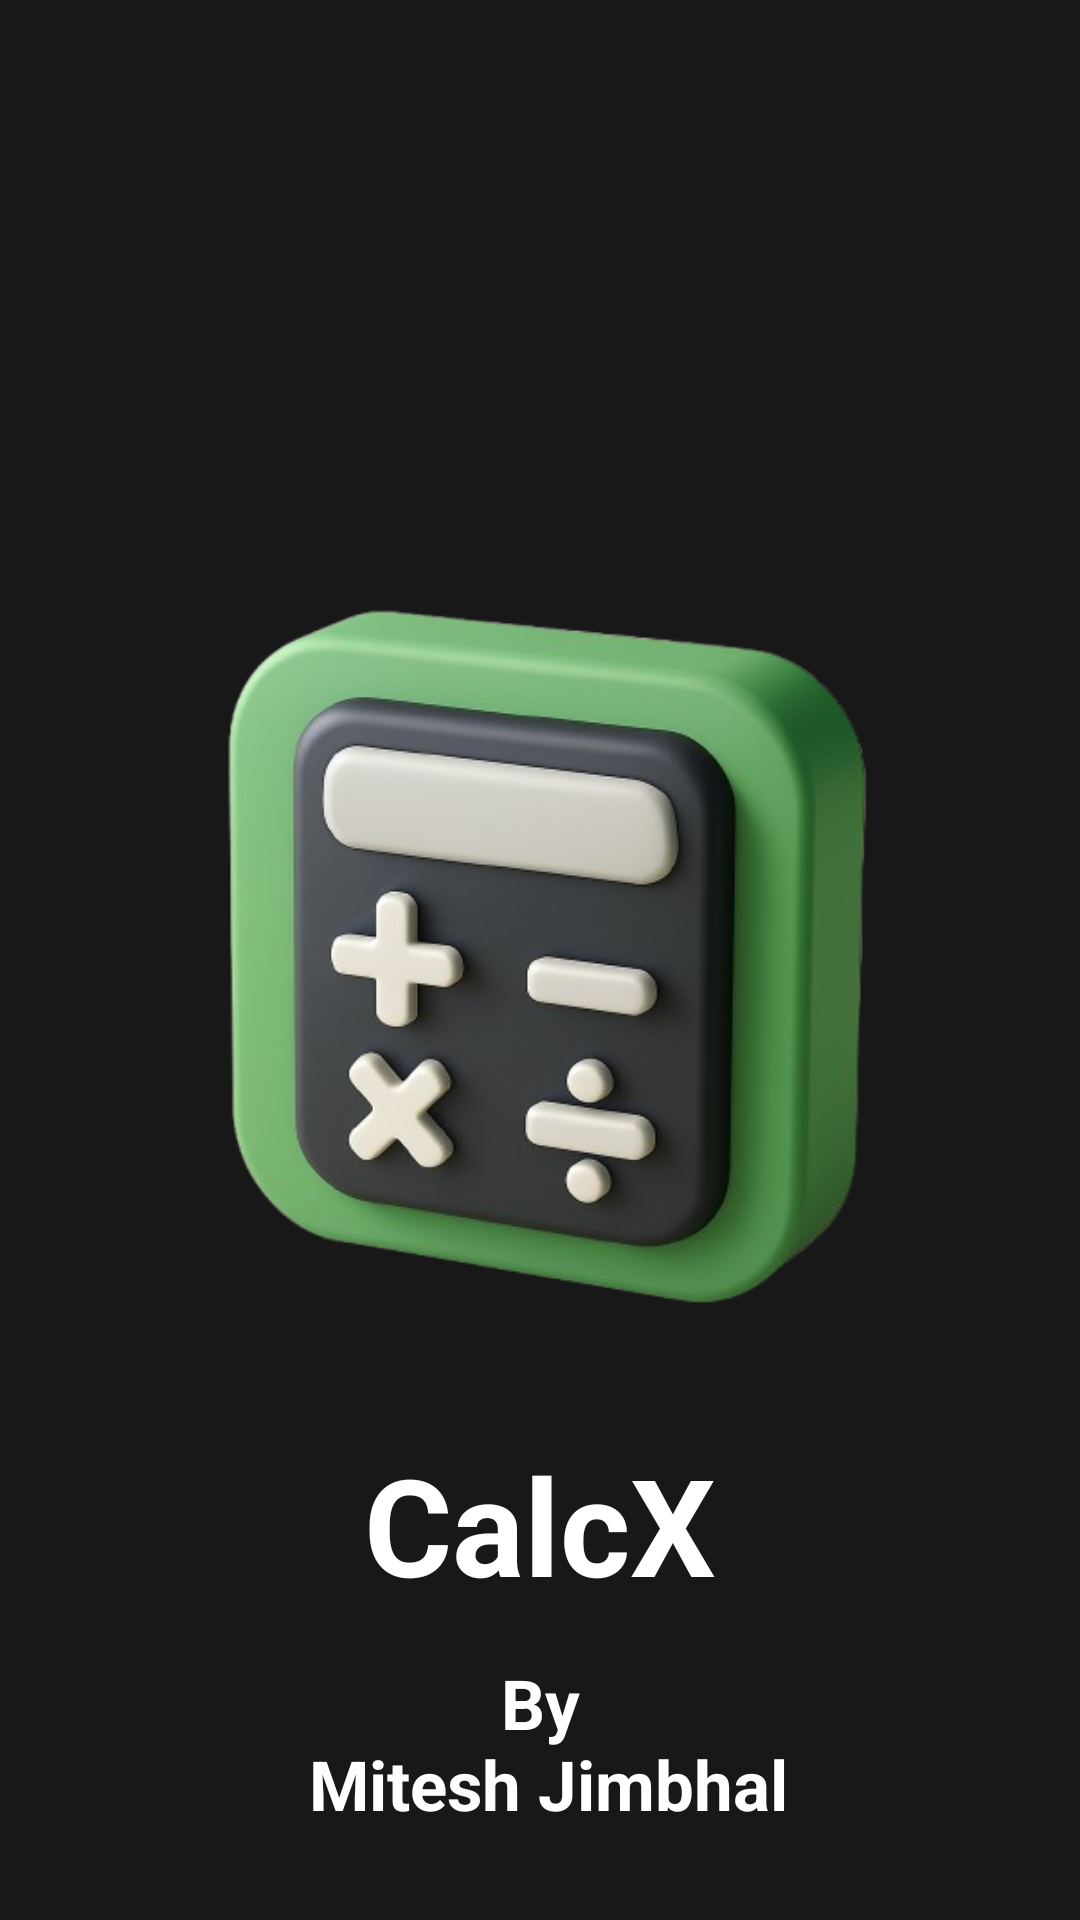

Here is an Android app screen rendered from its layout file. Give the layout XML and the strings, colors and styles it references.
<!-- AndroidManifest.xml: application theme Theme.Calculator -->
<!-- res/layout/activity_splash_screen.xml -->
<?xml version="1.0" encoding="utf-8"?>
<androidx.constraintlayout.widget.ConstraintLayout xmlns:android="http://schemas.android.com/apk/res/android"
    xmlns:app="http://schemas.android.com/apk/res-auto"
    xmlns:tools="http://schemas.android.com/tools"
    android:id="@+id/main"
    android:layout_width="match_parent"
    android:layout_height="match_parent"
    android:background="@color/colorPrimary_black"
    tools:context=".SplashScreenActivity">


    <ImageView
        android:id="@+id/appLogo"
        android:layout_width="300dp"
        android:layout_height="300dp"
        app:layout_constraintBottom_toBottomOf="parent"
        app:layout_constraintEnd_toEndOf="parent"
        app:layout_constraintStart_toStartOf="parent"
        app:layout_constraintTop_toTopOf="parent"
        app:srcCompat="@drawable/logo"
        tools:ignore="ContentDescription" />

    <TextView
        android:id="@+id/appName"
        android:layout_width="wrap_content"
        android:layout_height="wrap_content"
        android:layout_marginTop="8dp"
        android:text="@string/calcx"
        android:textColor="@color/white"
        android:textSize="45sp"
        android:textStyle="bold"
        app:layout_constraintEnd_toEndOf="parent"
        app:layout_constraintStart_toStartOf="parent"
        app:layout_constraintTop_toBottomOf="@+id/appLogo" />

    <TextView
        android:id="@+id/devName"
        android:layout_width="match_parent"
        android:layout_height="wrap_content"
        android:layout_marginBottom="30dp"
        android:textStyle="bold"
        android:textColor="@color/white"
        android:gravity="center"
        android:textSize="23sp"
        android:text="@string/by_n_mitesh_jimbhal"
        app:layout_constraintBottom_toBottomOf="parent" />



</androidx.constraintlayout.widget.ConstraintLayout>
<!-- resources referenced by this layout -->
<resources>
  <color name="colorPrimary_black">#181818</color>
  <color name="white">#FFFFFFFF</color>
  <!-- drawable logo: png bitmap (drawable, 140321 bytes) -->
  <string name="by_n_mitesh_jimbhal">By\n Mitesh Jimbhal</string>
  <string name="calcx">CalcX</string>
  <style name="Theme.Calculator" parent="Base.Theme.Calculator" />
  <style name="Base.Theme.Calculator" parent="Theme.Material3.DayNight.NoActionBar">
          
           <item name="colorPrimary">@color/colorPrimary_black</item>
      </style>
</resources>
